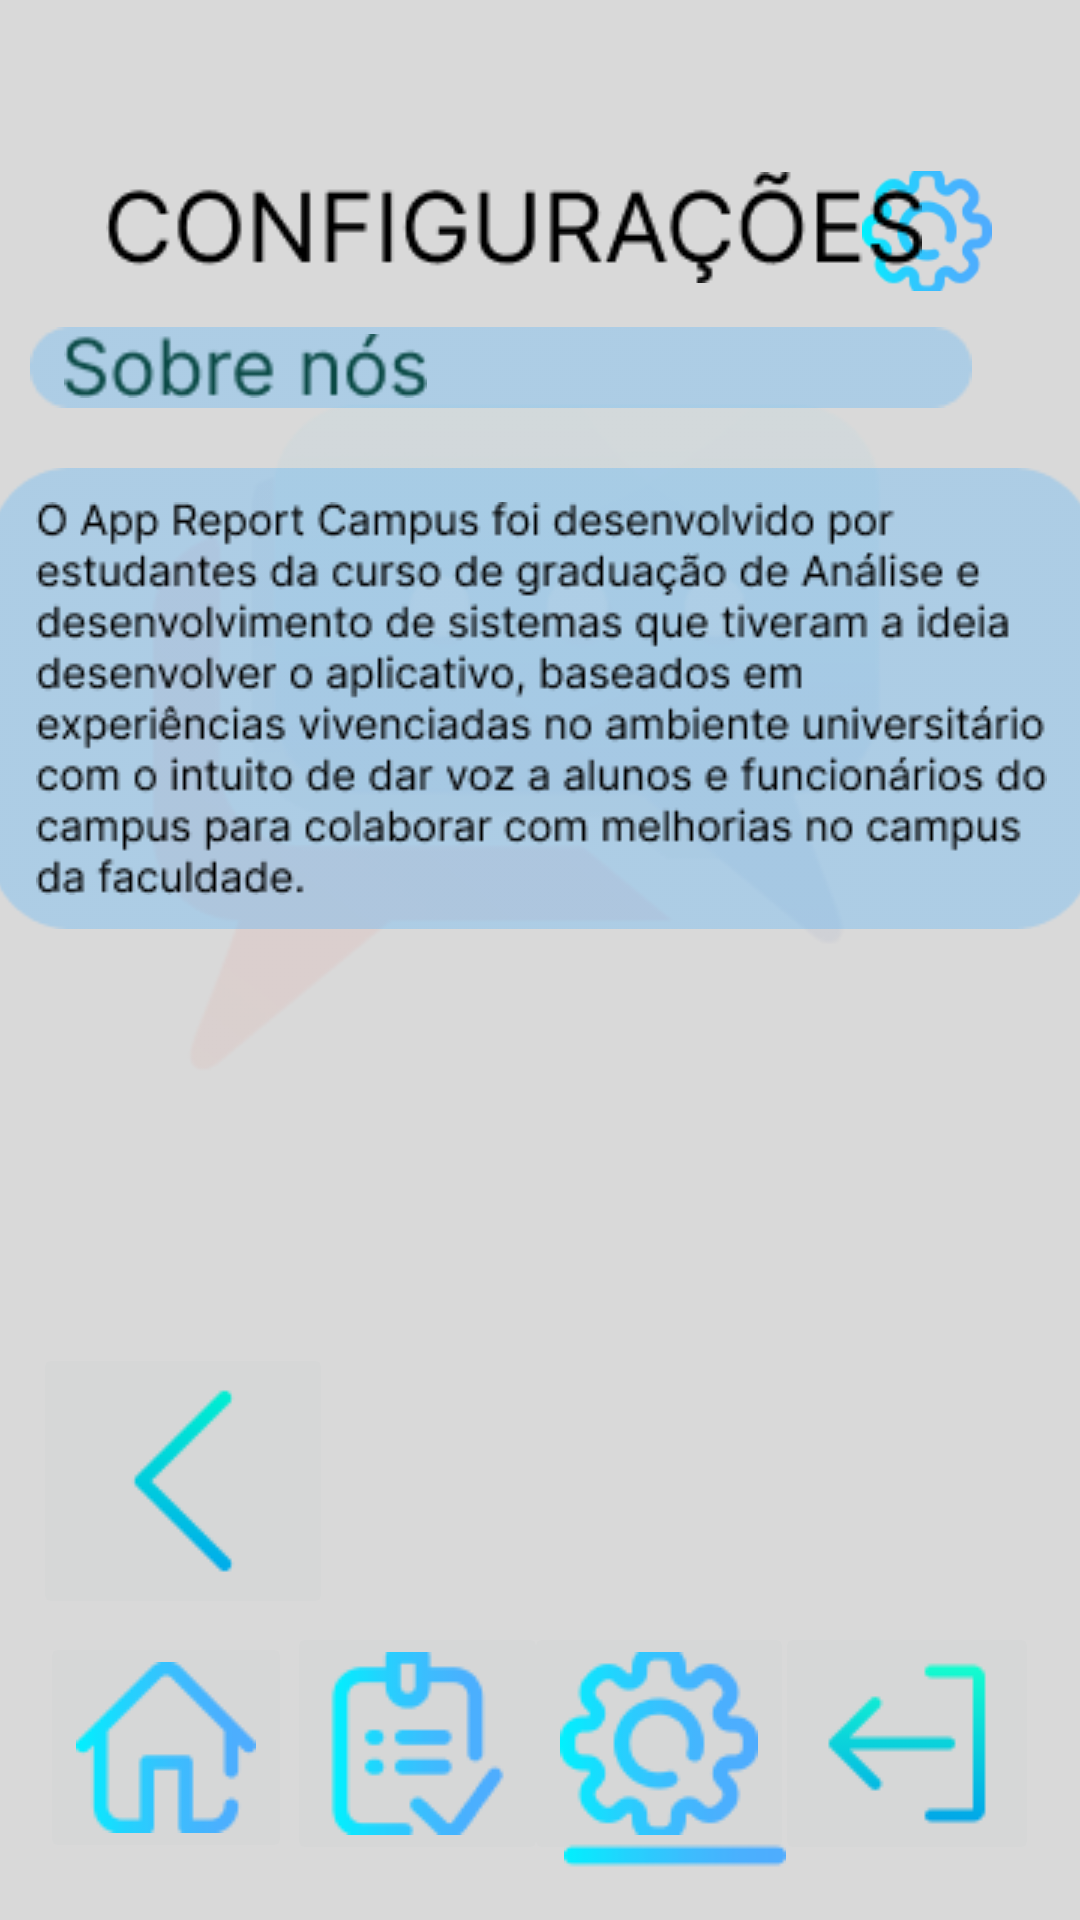

This screen was rendered from an Android layout file. Write that file and the resources it references.
<!-- AndroidManifest.xml: application theme Theme.ReportCampus -->
<!-- res/layout/activity_sobre.xml -->
<?xml version="1.0" encoding="utf-8"?>
<androidx.constraintlayout.widget.ConstraintLayout xmlns:android="http://schemas.android.com/apk/res/android"
    xmlns:app="http://schemas.android.com/apk/res-auto"
    xmlns:tools="http://schemas.android.com/tools"
    android:layout_width="match_parent"
    android:layout_height="match_parent"
    tools:context=".telas.SobreActivity">

    <ImageView
        android:id="@+id/imageView2"
        android:layout_width="wrap_content"
        android:layout_height="wrap_content"
        android:scaleType="centerCrop"
        app:layout_constraintBottom_toBottomOf="parent"
        app:layout_constraintEnd_toEndOf="parent"
        app:layout_constraintHorizontal_bias="0.0"
        app:layout_constraintStart_toStartOf="parent"
        app:layout_constraintTop_toTopOf="parent"
        app:layout_constraintVertical_bias="1.0"
        app:srcCompat="@drawable/fundo" />

    <ImageView
        android:id="@+id/imageView4"
        android:layout_width="wrap_content"
        android:layout_height="wrap_content"
        app:layout_constraintBottom_toBottomOf="parent"
        app:layout_constraintEnd_toEndOf="@+id/imageView2"
        app:layout_constraintHorizontal_bias="0.0"
        app:layout_constraintStart_toStartOf="parent"
        app:layout_constraintTop_toTopOf="parent"
        app:layout_constraintVertical_bias="0.0"
        app:srcCompat="@drawable/fundoapagado" />

    <ImageButton
        android:id="@+id/btHome5"
        android:layout_width="wrap_content"
        android:layout_height="wrap_content"
        android:layout_marginEnd="208dp"
        app:layout_constraintBottom_toBottomOf="parent"
        app:layout_constraintEnd_toEndOf="parent"
        app:layout_constraintHorizontal_bias="0.197"
        app:layout_constraintStart_toStartOf="parent"
        app:layout_constraintTop_toTopOf="parent"
        app:layout_constraintVertical_bias="0.966"
        app:srcCompat="@drawable/iconehome" />

    <ImageButton
        android:id="@+id/btLista5"
        android:layout_width="wrap_content"
        android:layout_height="wrap_content"
        app:layout_constraintBottom_toBottomOf="@+id/imageView2"
        app:layout_constraintEnd_toEndOf="@+id/imageView2"
        app:layout_constraintHorizontal_bias="0.351"
        app:layout_constraintStart_toStartOf="parent"
        app:layout_constraintTop_toTopOf="@+id/imageView2"
        app:layout_constraintVertical_bias="0.967"
        app:srcCompat="@drawable/iconelist" />

    <ImageButton
        android:id="@+id/btConfig5"
        android:layout_width="wrap_content"
        android:layout_height="wrap_content"
        android:clickable="false"
        app:layout_constraintBottom_toBottomOf="@+id/imageView2"
        app:layout_constraintEnd_toEndOf="parent"
        app:layout_constraintHorizontal_bias="0.647"
        app:layout_constraintStart_toStartOf="@+id/imageView2"
        app:layout_constraintTop_toTopOf="@+id/imageView4"
        app:layout_constraintVertical_bias="0.967"
        app:srcCompat="@drawable/iconeconfiguracao" />

    <ImageButton
        android:id="@+id/btSair5"
        android:layout_width="wrap_content"
        android:layout_height="wrap_content"
        app:layout_constraintBottom_toBottomOf="parent"
        app:layout_constraintEnd_toEndOf="parent"
        app:layout_constraintHorizontal_bias="0.95"
        app:layout_constraintStart_toStartOf="@+id/imageView2"
        app:layout_constraintTop_toTopOf="@+id/imageView4"
        app:layout_constraintVertical_bias="0.967"
        app:srcCompat="@drawable/iconesair" />

    <ImageButton
        android:id="@+id/btVoltar5"
        android:layout_width="wrap_content"
        android:layout_height="wrap_content"
        app:layout_constraintBottom_toBottomOf="@+id/imageView2"
        app:layout_constraintEnd_toEndOf="@+id/imageView2"
        app:layout_constraintHorizontal_bias="0.042"
        app:layout_constraintStart_toStartOf="@+id/imageView2"
        app:layout_constraintTop_toTopOf="@+id/imageView2"
        app:layout_constraintVertical_bias="0.817"
        app:srcCompat="@drawable/voltar" />

    <ImageView
        android:id="@+id/imageView6"
        android:layout_width="368dp"
        android:layout_height="179dp"
        app:layout_constraintBottom_toBottomOf="parent"
        app:layout_constraintEnd_toEndOf="parent"
        app:layout_constraintHorizontal_bias="0.488"
        app:layout_constraintStart_toStartOf="@+id/imageView2"
        app:layout_constraintTop_toTopOf="@+id/imageView4"
        app:layout_constraintVertical_bias="0.311"
        app:srcCompat="@drawable/retangulo" />

    <ImageView
        android:id="@+id/imageView7"
        android:layout_width="wrap_content"
        android:layout_height="wrap_content"
        app:layout_constraintBottom_toBottomOf="@+id/imageView2"
        app:layout_constraintEnd_toEndOf="@+id/btConfig5"
        app:layout_constraintHorizontal_bias="0.67"
        app:layout_constraintStart_toEndOf="@+id/btLista5"
        app:layout_constraintTop_toTopOf="@+id/btConfig5"
        app:layout_constraintVertical_bias="1.0"
        app:srcCompat="@drawable/linha" />

    <ImageView
        android:id="@+id/imageView8"
        android:layout_width="wrap_content"
        android:layout_height="wrap_content"
        app:layout_constraintBottom_toBottomOf="parent"
        app:layout_constraintEnd_toEndOf="@+id/imageView4"
        app:layout_constraintHorizontal_bias="0.216"
        app:layout_constraintStart_toStartOf="@+id/imageView4"
        app:layout_constraintTop_toTopOf="@+id/imageView2"
        app:layout_constraintVertical_bias="0.178"
        app:srcCompat="@drawable/retangulomenor" />

    <ImageView
        android:id="@+id/imageView9"
        android:layout_width="121dp"
        android:layout_height="26dp"
        app:layout_constraintBottom_toBottomOf="@+id/imageView8"
        app:layout_constraintEnd_toEndOf="@+id/imageView8"
        app:layout_constraintHorizontal_bias="0.059"
        app:layout_constraintStart_toStartOf="@+id/imageView8"
        app:layout_constraintTop_toTopOf="@+id/imageView8"
        app:layout_constraintVertical_bias="0.0"
        app:srcCompat="@drawable/sobrenos" />

    <ImageView
        android:id="@+id/imageView10"
        android:layout_width="wrap_content"
        android:layout_height="wrap_content"
        app:layout_constraintBottom_toBottomOf="@+id/imageView6"
        app:layout_constraintEnd_toEndOf="@+id/imageView6"
        app:layout_constraintStart_toStartOf="@+id/imageView6"
        app:layout_constraintTop_toTopOf="@+id/imageView6"
        app:srcCompat="@drawable/textosobre" />

    <ImageView
        android:id="@+id/imageView11"
        android:layout_width="46dp"
        android:layout_height="40dp"
        app:layout_constraintBottom_toBottomOf="@+id/imageView2"
        app:layout_constraintEnd_toEndOf="@+id/imageView2"
        app:layout_constraintHorizontal_bias="0.911"
        app:layout_constraintStart_toStartOf="@+id/imageView2"
        app:layout_constraintTop_toTopOf="@+id/imageView2"
        app:layout_constraintVertical_bias="0.095"
        app:srcCompat="@drawable/iconeconfiguracao" />

    <ImageView
        android:id="@+id/imageView12"
        android:layout_width="wrap_content"
        android:layout_height="wrap_content"
        app:layout_constraintBottom_toBottomOf="parent"
        app:layout_constraintEnd_toEndOf="@+id/imageView2"
        app:layout_constraintHorizontal_bias="0.402"
        app:layout_constraintStart_toStartOf="@+id/imageView2"
        app:layout_constraintTop_toTopOf="@+id/imageView2"
        app:layout_constraintVertical_bias="0.095"
        app:srcCompat="@drawable/config" />

</androidx.constraintlayout.widget.ConstraintLayout>
<!-- resources referenced by this layout -->
<resources>
  <!-- drawable config: png bitmap (drawable, 2804 bytes) -->
  <!-- drawable fundo: png bitmap (drawable, 5580 bytes) -->
  <!-- drawable fundoapagado: png bitmap (drawable, 22574 bytes) -->
  <!-- drawable iconeconfiguracao: png bitmap (drawable, 4097 bytes) -->
  <!-- drawable iconehome: png bitmap (drawable, 2014 bytes) -->
  <!-- drawable iconelist: png bitmap (drawable, 2450 bytes) -->
  <!-- drawable iconesair: png bitmap (drawable, 1246 bytes) -->
  <!-- drawable linha: png bitmap (drawable, 434 bytes) -->
  <!-- drawable retangulo: png bitmap (drawable, 1756 bytes) -->
  <!-- drawable retangulomenor: png bitmap (drawable, 628 bytes) -->
  <!-- drawable sobrenos: png bitmap (drawable, 2173 bytes) -->
  <!-- drawable textosobre: png bitmap (drawable, 13957 bytes) -->
  <!-- drawable voltar: png bitmap (drawable, 1528 bytes) -->
  <style name="Theme.ReportCampus" parent="Theme.MaterialComponents.DayNight.DarkActionBar">
          
          <item name="colorPrimary">@color/blue_500</item>
          <item name="colorPrimaryVariant">@color/blue_700</item>
          <item name="colorOnPrimary">@color/white</item>
          
          <item name="colorSecondary">@color/teal_200</item>
          <item name="colorSecondaryVariant">@color/teal_700</item>
          <item name="colorOnSecondary">@color/black</item>
          
          <item name="android:statusBarColor" tools:targetApi="l">?attr/colorPrimaryVariant</item>
          
      </style>
  <color name="blue_500">#FF1C4FA4</color>
  <color name="blue_700">#FF1C4FA4</color>
  <color name="white">#FFFFFFFF</color>
  <color name="teal_200">#FF03DAC5</color>
  <color name="teal_700">#FF018786</color>
  <color name="black">#FF000000</color>
</resources>
